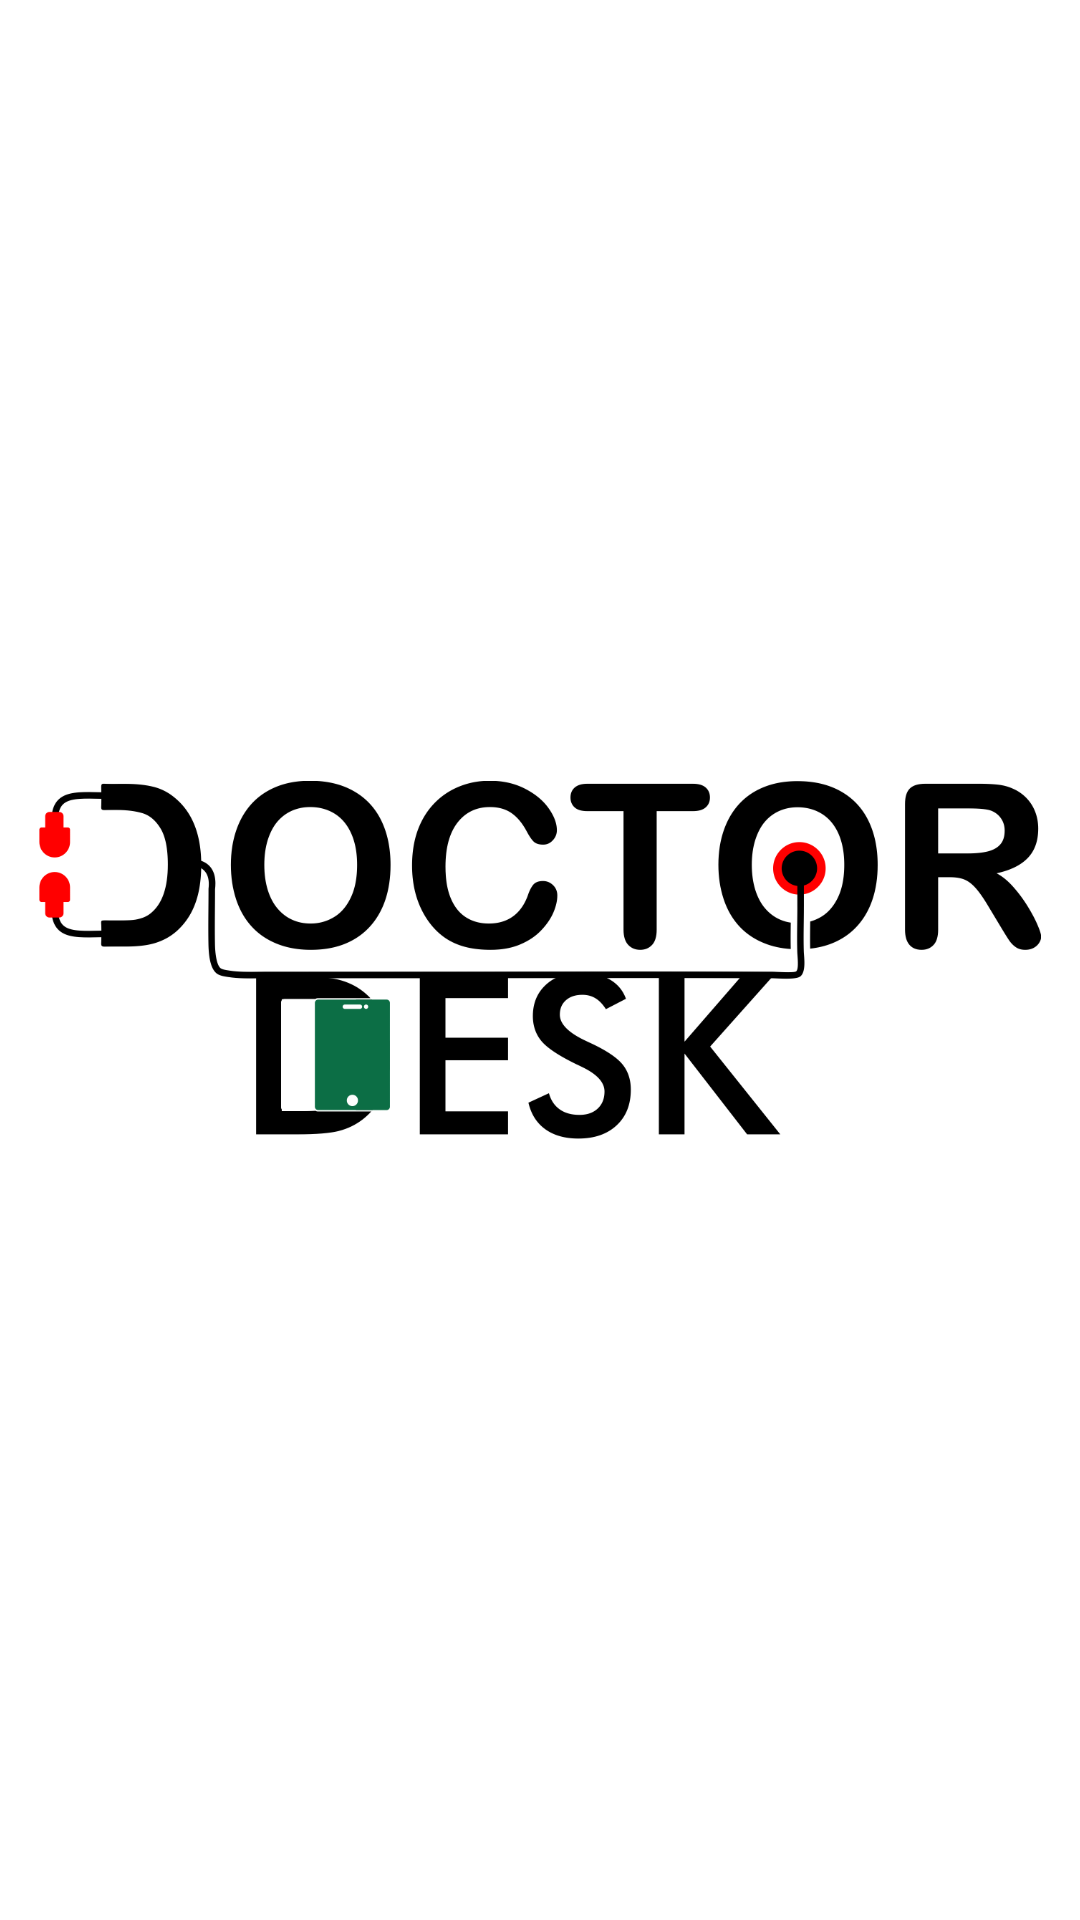

Produce the Android XML layout that renders to this screen, including the resource entries it uses.
<!-- AndroidManifest.xml: application theme Theme.DoctorDesk -->
<!-- res/layout/activity_main.xml -->
<?xml version="1.0" encoding="utf-8"?>
<LinearLayout xmlns:android="http://schemas.android.com/apk/res/android"
    xmlns:app="http://schemas.android.com/apk/res-auto"
    xmlns:tools="http://schemas.android.com/tools"
    android:layout_width="match_parent"
    android:layout_height="match_parent"
    tools:context=".MainActivity"
    android:gravity="center">


    <ImageView
        android:id="@+id/imageView2"
        android:layout_width="334dp"
        android:layout_height="406dp"
        app:srcCompat="@drawable/doctordesklogo"
        tools:ignore="MissingConstraints"
        android:layout_gravity="center"/>
</LinearLayout>
<!-- resources referenced by this layout -->
<resources>
  <!-- drawable doctordesklogo: png bitmap (drawable, 58792 bytes) -->
  <style name="Theme.DoctorDesk" parent="Theme.MaterialComponents.DayNight.NoActionBar">
          
          <item name="colorPrimary">@color/purple_500</item>
          <item name="colorPrimaryVariant">@color/purple_700</item>
          <item name="colorOnPrimary">@color/white</item>
          
          <item name="colorSecondary">@color/teal_200</item>
          <item name="colorSecondaryVariant">@color/teal_700</item>
          <item name="colorOnSecondary">@color/black</item>
          
          <item name="android:statusBarColor">?attr/colorPrimaryVariant</item>
          
      </style>
  <color name="purple_500">#166BD5</color>
  <color name="purple_700">#166BD5</color>
  <color name="white">#FFFFFFFF</color>
  <color name="teal_200">#FF03DAC5</color>
  <color name="teal_700">#FF018786</color>
  <color name="black">#FF000000</color>
</resources>
